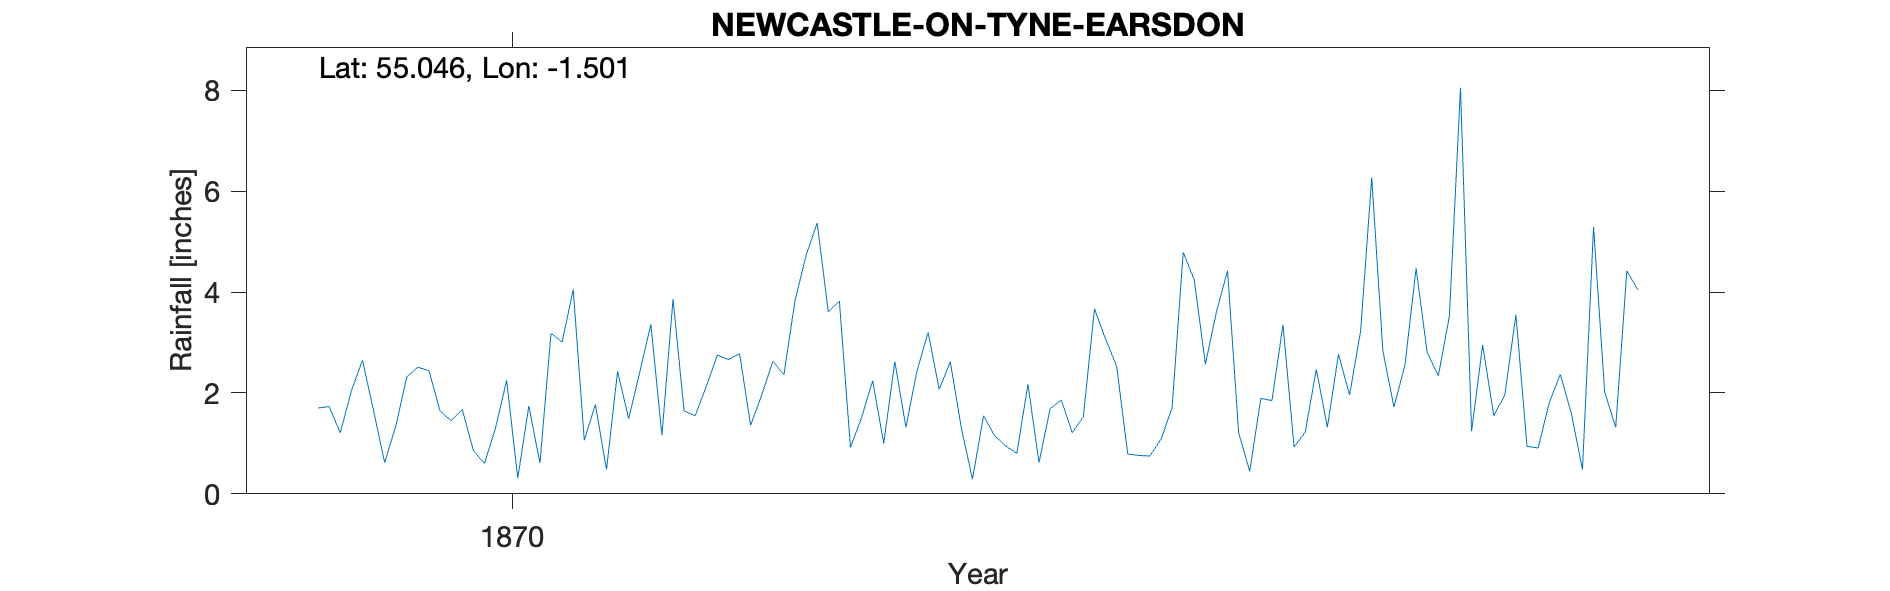

Data behind this chart, as committed beside it:
NEWCASTLE ON TYNE EARSDON, , , , , , , , , , , , , , , , , , , , 
Grid ref, NZ320725, Long, -1.501, Lat, 55.05, Elevation, 185, ft, , , , , , , , , , , , 
Station no, RR4808, , , , , , , , , , , , , , , , , , , 
, 1860, 1861, 1862, 1863, 1864, 1865, 1866, 1867, 1868, 1869, 1870, 1871, 1872, 1873, 1874, 1875, 1876, 1877, 1878, 1879
January, , , , , , , , , , 1.7, 1.45, 1.06, 2.75, 0.92, 1.55, 2.53, 0.45, 2.84, 3.55, 
February, , , , , , , , , , 1.73, 1.67, 1.77, 2.66, 1.51, 1.15, 0.79, 1.89, 1.72, 0.94, 
March, , , , , , , , , , 1.21, 0.86, 0.48, 2.78, 2.24, 0.95, 0.76, 1.85, 2.56, 0.91, 
April, , , , , , , , , , 2.04, 0.6, 2.43, 1.36, 1, 0.8, 0.75, 3.35, 4.47, 1.8, 
May, , , , , , , , , , 2.65, 1.31, 1.49, 1.96, 2.62, 2.17, 1.08, 0.93, 2.8, 2.37, 
June, , , , , , , , , , 1.65, 2.25, 2.41, 2.63, 1.32, 0.62, 1.71, 1.22, 2.34, 1.59, 
July, , , , , , , , , , 0.62, 0.31, 3.36, 2.36, 2.44, 1.69, 4.79, 2.47, 3.52, 0.48, 
August, , , , , , , , , , 1.34, 1.74, 1.16, 3.83, 3.2, 1.86, 4.24, 1.32, 8.05, 5.29, 
September, , , , , , , , , , 2.32, 0.61, 3.86, 4.73, 2.07, 1.21, 2.57, 2.77, 1.24, 2.02, 
October, , , , , , , , , , 2.51, 3.18, 1.64, 5.37, 2.62, 1.53, 3.61, 1.96, 2.95, 1.32, 
November, , , , , , , , , , 2.44, 3.01, 1.55, 3.61, 1.3, 3.67, 4.42, 3.23, 1.55, 4.42, 
December, , , , , , , , , , 1.64, 4.05, 2.13, 3.82, 0.29, 3.07, 1.21, 6.27, 1.96, 4.04, 
Total, , , , , , , , , , 21.85, 21.04, 23.34, 37.86, 21.53, 20.27, 28.46, 27.71, 36, 28.73, 
